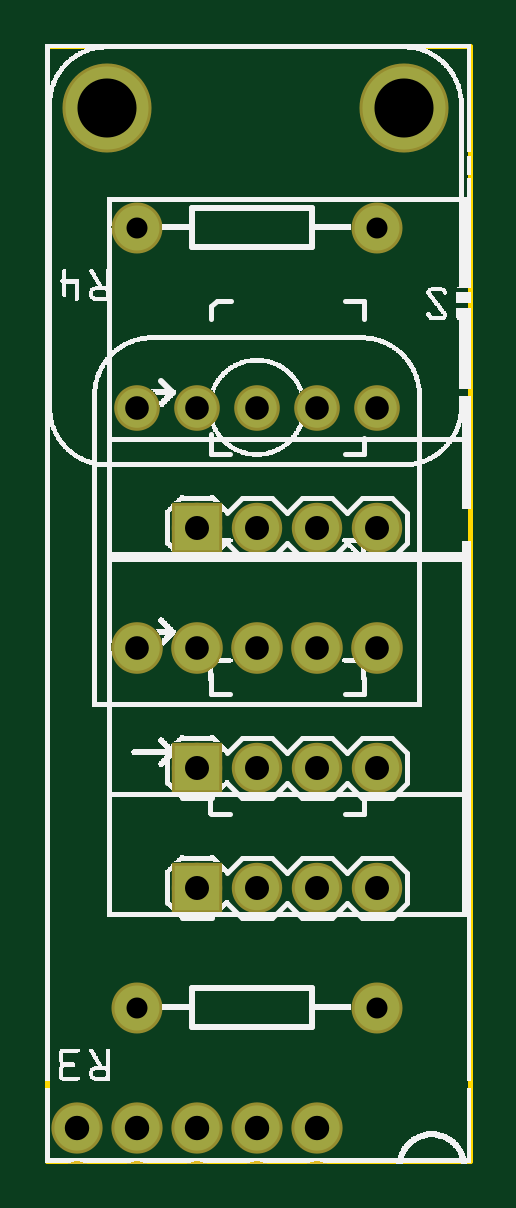
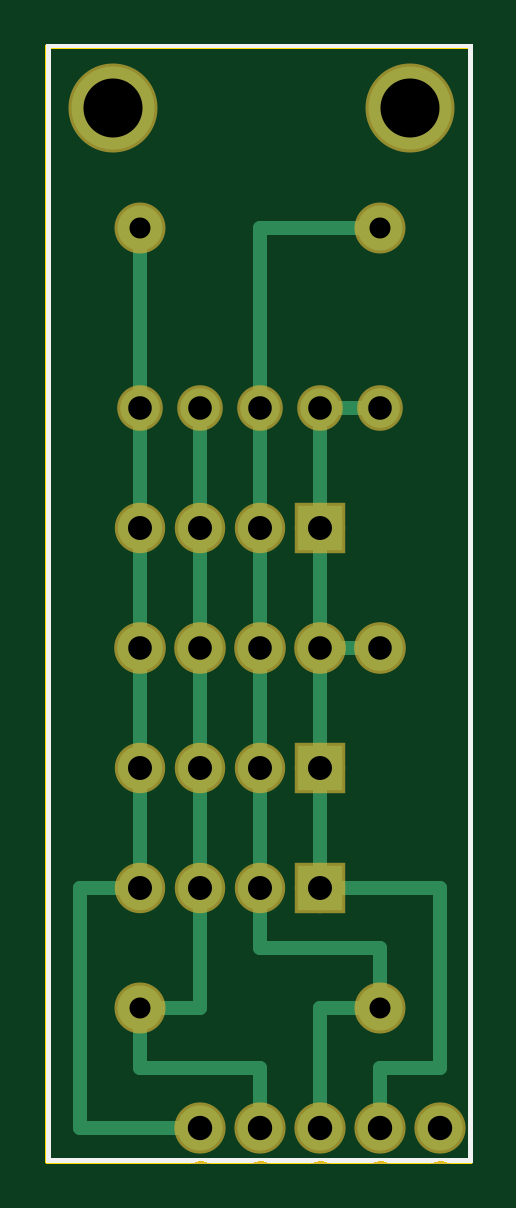
Circuit board: 8 layer files. Board 17.9 x 47.2 mm.
- outline: BEVO_IAQ_New_contour.gm1 (368 bytes)
- bottom_copper: BEVO_IAQ_New_copperBottom.gbl (2167 bytes)
- top_copper: BEVO_IAQ_New_copperTop.gtl (957 bytes)
- drill: BEVO_IAQ_New_drill.txt (679 bytes)
- bottom_mask: BEVO_IAQ_New_maskBottom.gbs (1395 bytes)
- top_mask: BEVO_IAQ_New_maskTop.gts (1395 bytes)
- bottom_silk: BEVO_IAQ_New_silkBottom.gbo (92663 bytes)
- top_silk: BEVO_IAQ_New_silkTop.gto (197423 bytes)

=== outline: BEVO_IAQ_New_contour.gm1 ===
G04 MADE WITH FRITZING*
G04 WWW.FRITZING.ORG*
G04 DOUBLE SIDED*
G04 HOLES PLATED*
G04 CONTOUR ON CENTER OF CONTOUR VECTOR*
%ASAXBY*%
%FSLAX23Y23*%
%MOIN*%
%OFA0B0*%
%SFA1.0B1.0*%
%ADD10R,0.711929X1.865470*%
%ADD11C,0.008000*%
%ADD10C,0.008*%
%LNCONTOUR*%
G90*
G70*
G54D10*
G54D11*
X4Y1861D02*
X708Y1861D01*
X708Y4D01*
X4Y4D01*
X4Y1861D01*
D02*
G04 End of contour*
M02*
=== bottom_copper: BEVO_IAQ_New_copperBottom.gbl ===
G04 MADE WITH FRITZING*
G04 WWW.FRITZING.ORG*
G04 DOUBLE SIDED*
G04 HOLES PLATED*
G04 CONTOUR ON CENTER OF CONTOUR VECTOR*
%ASAXBY*%
%FSLAX23Y23*%
%MOIN*%
%OFA0B0*%
%SFA1.0B1.0*%
%ADD10C,0.075361*%
%ADD11C,0.075000*%
%ADD12C,0.066000*%
%ADD13C,0.138425*%
%ADD14C,0.074000*%
%ADD15C,0.076000*%
%ADD16R,0.074000X0.074000*%
%ADD17C,0.024000*%
%ADD18R,0.001000X0.001000*%
%LNCOPPER0*%
G90*
G70*
G54D10*
X454Y59D03*
X354Y59D03*
X254Y59D03*
X154Y59D03*
X54Y59D03*
G54D11*
X554Y1559D03*
X154Y1559D03*
X554Y259D03*
X154Y259D03*
G54D12*
X154Y1259D03*
G54D13*
X599Y1759D03*
G54D12*
X254Y1259D03*
X354Y1259D03*
X454Y1259D03*
X554Y1259D03*
G54D13*
X104Y1759D03*
G54D14*
X354Y459D03*
X554Y459D03*
X254Y459D03*
X454Y459D03*
X354Y1059D03*
X554Y1059D03*
X254Y1059D03*
X454Y1059D03*
X354Y659D03*
X554Y659D03*
X254Y659D03*
X454Y659D03*
G54D15*
X454Y859D03*
X554Y859D03*
X154Y859D03*
X254Y859D03*
X354Y859D03*
G54D16*
X254Y459D03*
X254Y1059D03*
X254Y659D03*
G54D17*
X554Y1028D02*
X554Y890D01*
D02*
X554Y690D02*
X554Y828D01*
D02*
X554Y490D02*
X554Y628D01*
D02*
X554Y1228D02*
X554Y1090D01*
D02*
X554Y1530D02*
X554Y1290D01*
D02*
X354Y1228D02*
X354Y1090D01*
D02*
X354Y690D02*
X354Y828D01*
D02*
X354Y490D02*
X354Y628D01*
D02*
X254Y259D02*
X183Y259D01*
D02*
X254Y91D02*
X254Y259D01*
D02*
X354Y1559D02*
X354Y1290D01*
D02*
X183Y1559D02*
X354Y1559D01*
D02*
X454Y1028D02*
X454Y890D01*
D02*
X454Y1228D02*
X454Y1090D01*
D02*
X454Y490D02*
X454Y628D01*
D02*
X525Y259D02*
X454Y259D01*
D02*
X454Y259D02*
X454Y428D01*
D02*
X354Y91D02*
X354Y159D01*
D02*
X554Y159D02*
X554Y230D01*
D02*
X354Y159D02*
X554Y159D01*
D02*
X185Y859D02*
X223Y859D01*
D02*
X254Y1028D02*
X254Y890D01*
D02*
X254Y690D02*
X254Y828D01*
D02*
X254Y1228D02*
X254Y1090D01*
D02*
X254Y490D02*
X254Y628D01*
D02*
X354Y890D02*
X354Y1028D01*
D02*
X454Y690D02*
X454Y828D01*
D02*
X354Y359D02*
X354Y428D01*
D02*
X154Y359D02*
X354Y359D01*
D02*
X154Y288D02*
X154Y359D01*
D02*
X54Y159D02*
X54Y459D01*
D02*
X54Y459D02*
X223Y459D01*
D02*
X154Y159D02*
X54Y159D01*
D02*
X154Y91D02*
X154Y159D01*
D02*
X654Y59D02*
X654Y459D01*
D02*
X654Y459D02*
X585Y459D01*
D02*
X485Y59D02*
X654Y59D01*
D02*
X185Y1259D02*
X223Y1259D01*
G54D18*
D02*
G04 End of Copper0*
M02*
=== top_copper: BEVO_IAQ_New_copperTop.gtl ===
G04 MADE WITH FRITZING*
G04 WWW.FRITZING.ORG*
G04 DOUBLE SIDED*
G04 HOLES PLATED*
G04 CONTOUR ON CENTER OF CONTOUR VECTOR*
%ASAXBY*%
%FSLAX23Y23*%
%MOIN*%
%OFA0B0*%
%SFA1.0B1.0*%
%ADD10C,0.075361*%
%ADD11C,0.075000*%
%ADD12C,0.066000*%
%ADD13C,0.138425*%
%ADD14C,0.074000*%
%ADD15C,0.076000*%
%ADD16R,0.074000X0.074000*%
%ADD17R,0.001000X0.001000*%
%LNCOPPER1*%
G90*
G70*
G54D10*
X454Y59D03*
X354Y59D03*
X254Y59D03*
X154Y59D03*
X54Y59D03*
G54D11*
X554Y1559D03*
X154Y1559D03*
X554Y259D03*
X154Y259D03*
G54D12*
X154Y1259D03*
G54D13*
X599Y1759D03*
G54D12*
X254Y1259D03*
X354Y1259D03*
X454Y1259D03*
X554Y1259D03*
G54D13*
X104Y1759D03*
G54D14*
X354Y459D03*
X554Y459D03*
X254Y459D03*
X454Y459D03*
X354Y659D03*
X554Y659D03*
X254Y659D03*
X454Y659D03*
X354Y1059D03*
X554Y1059D03*
X254Y1059D03*
X454Y1059D03*
G54D15*
X454Y859D03*
X554Y859D03*
X154Y859D03*
X254Y859D03*
X354Y859D03*
G54D16*
X254Y459D03*
X254Y659D03*
X254Y1059D03*
G54D17*
D02*
G04 End of Copper1*
M02*
=== drill: BEVO_IAQ_New_drill.txt ===
; NON-PLATED HOLES START AT T1
; THROUGH (PLATED) HOLES START AT T100
M48
INCH
T100C0.035000
T101C0.040639
T102C0.098425
T103C0.040000
T104C0.039370
%
T100
X005540Y002591
X005540Y015591
X001540Y002591
X001540Y015591
T101
X000540Y000591
X003539Y000591
X004540Y000591
X002540Y000591
X001540Y000591
T102
X001040Y017591
X005990Y017591
T103
X004540Y010591
X005540Y006591
X005540Y010591
X002540Y004591
X003540Y004591
X004540Y004591
X002540Y006591
X002540Y010591
X005540Y004591
X003540Y006591
X003540Y010591
X004540Y006591
T104
X002540Y012591
X003540Y008591
X004540Y008591
X003540Y012591
X004540Y012591
X005540Y008591
X005540Y012591
X001540Y008591
X002540Y008591
X001540Y012591
T00
M30

=== bottom_mask: BEVO_IAQ_New_maskBottom.gbs ===
G04 MADE WITH FRITZING*
G04 WWW.FRITZING.ORG*
G04 DOUBLE SIDED*
G04 HOLES PLATED*
G04 CONTOUR ON CENTER OF CONTOUR VECTOR*
%ASAXBY*%
%FSLAX23Y23*%
%MOIN*%
%OFA0B0*%
%SFA1.0B1.0*%
%ADD10C,0.085361*%
%ADD11C,0.085000*%
%ADD12C,0.076000*%
%ADD13C,0.148425*%
%ADD14C,0.084000*%
%ADD15C,0.086000*%
%ADD16R,0.084000X0.084000*%
%ADD17R,0.001000X0.001000*%
%LNMASK0*%
G90*
G70*
G54D10*
X454Y59D03*
X354Y59D03*
X254Y59D03*
X154Y59D03*
X54Y59D03*
G54D11*
X554Y1559D03*
X154Y1559D03*
X554Y259D03*
X154Y259D03*
G54D12*
X154Y1259D03*
G54D13*
X599Y1759D03*
G54D12*
X254Y1259D03*
X354Y1259D03*
X454Y1259D03*
X554Y1259D03*
G54D13*
X104Y1759D03*
G54D14*
X354Y459D03*
X554Y459D03*
X254Y459D03*
X454Y459D03*
X354Y1059D03*
X554Y1059D03*
X254Y1059D03*
X454Y1059D03*
X354Y659D03*
X554Y659D03*
X254Y659D03*
X454Y659D03*
G54D15*
X454Y859D03*
X554Y859D03*
X154Y859D03*
X254Y859D03*
X354Y859D03*
G54D16*
X254Y459D03*
X254Y1059D03*
X254Y659D03*
G54D17*
X49Y2D02*
X57Y2D01*
X149Y2D02*
X157Y2D01*
X249Y2D02*
X257Y2D01*
X349Y2D02*
X357Y2D01*
X449Y2D02*
X457Y2D01*
X44Y1D02*
X63Y1D01*
X144Y1D02*
X163Y1D01*
X244Y1D02*
X263Y1D01*
X343Y1D02*
X363Y1D01*
X443Y1D02*
X462Y1D01*
X40Y0D02*
X67Y0D01*
X140Y0D02*
X166Y0D01*
X240Y0D02*
X266Y0D01*
X340Y0D02*
X366Y0D01*
X440Y0D02*
X466Y0D01*
X38Y-1D02*
X69Y-1D01*
X137Y-1D02*
X169Y-1D01*
X237Y-1D02*
X269Y-1D01*
X337Y-1D02*
X369Y-1D01*
X437Y-1D02*
X469Y-1D01*
D02*
G04 End of Mask0*
M02*
=== top_mask: BEVO_IAQ_New_maskTop.gts ===
G04 MADE WITH FRITZING*
G04 WWW.FRITZING.ORG*
G04 DOUBLE SIDED*
G04 HOLES PLATED*
G04 CONTOUR ON CENTER OF CONTOUR VECTOR*
%ASAXBY*%
%FSLAX23Y23*%
%MOIN*%
%OFA0B0*%
%SFA1.0B1.0*%
%ADD10C,0.085361*%
%ADD11C,0.085000*%
%ADD12C,0.076000*%
%ADD13C,0.148425*%
%ADD14C,0.084000*%
%ADD15C,0.086000*%
%ADD16R,0.084000X0.084000*%
%ADD17R,0.001000X0.001000*%
%LNMASK1*%
G90*
G70*
G54D10*
X454Y59D03*
X354Y59D03*
X254Y59D03*
X154Y59D03*
X54Y59D03*
G54D11*
X554Y1559D03*
X154Y1559D03*
X554Y259D03*
X154Y259D03*
G54D12*
X154Y1259D03*
G54D13*
X599Y1759D03*
G54D12*
X254Y1259D03*
X354Y1259D03*
X454Y1259D03*
X554Y1259D03*
G54D13*
X104Y1759D03*
G54D14*
X354Y459D03*
X554Y459D03*
X254Y459D03*
X454Y459D03*
X354Y659D03*
X554Y659D03*
X254Y659D03*
X454Y659D03*
X354Y1059D03*
X554Y1059D03*
X254Y1059D03*
X454Y1059D03*
G54D15*
X454Y859D03*
X554Y859D03*
X154Y859D03*
X254Y859D03*
X354Y859D03*
G54D16*
X254Y459D03*
X254Y659D03*
X254Y1059D03*
G54D17*
X49Y2D02*
X57Y2D01*
X149Y2D02*
X157Y2D01*
X249Y2D02*
X257Y2D01*
X349Y2D02*
X357Y2D01*
X449Y2D02*
X457Y2D01*
X44Y1D02*
X63Y1D01*
X144Y1D02*
X163Y1D01*
X244Y1D02*
X263Y1D01*
X343Y1D02*
X363Y1D01*
X443Y1D02*
X462Y1D01*
X40Y0D02*
X67Y0D01*
X140Y0D02*
X166Y0D01*
X240Y0D02*
X266Y0D01*
X340Y0D02*
X366Y0D01*
X440Y0D02*
X466Y0D01*
X38Y-1D02*
X69Y-1D01*
X137Y-1D02*
X169Y-1D01*
X237Y-1D02*
X269Y-1D01*
X337Y-1D02*
X369Y-1D01*
X437Y-1D02*
X469Y-1D01*
D02*
G04 End of Mask1*
M02*
=== bottom_silk: BEVO_IAQ_New_silkBottom.gbo (92663 bytes, source omitted) ===
=== top_silk: BEVO_IAQ_New_silkTop.gto (197423 bytes, source omitted) ===
